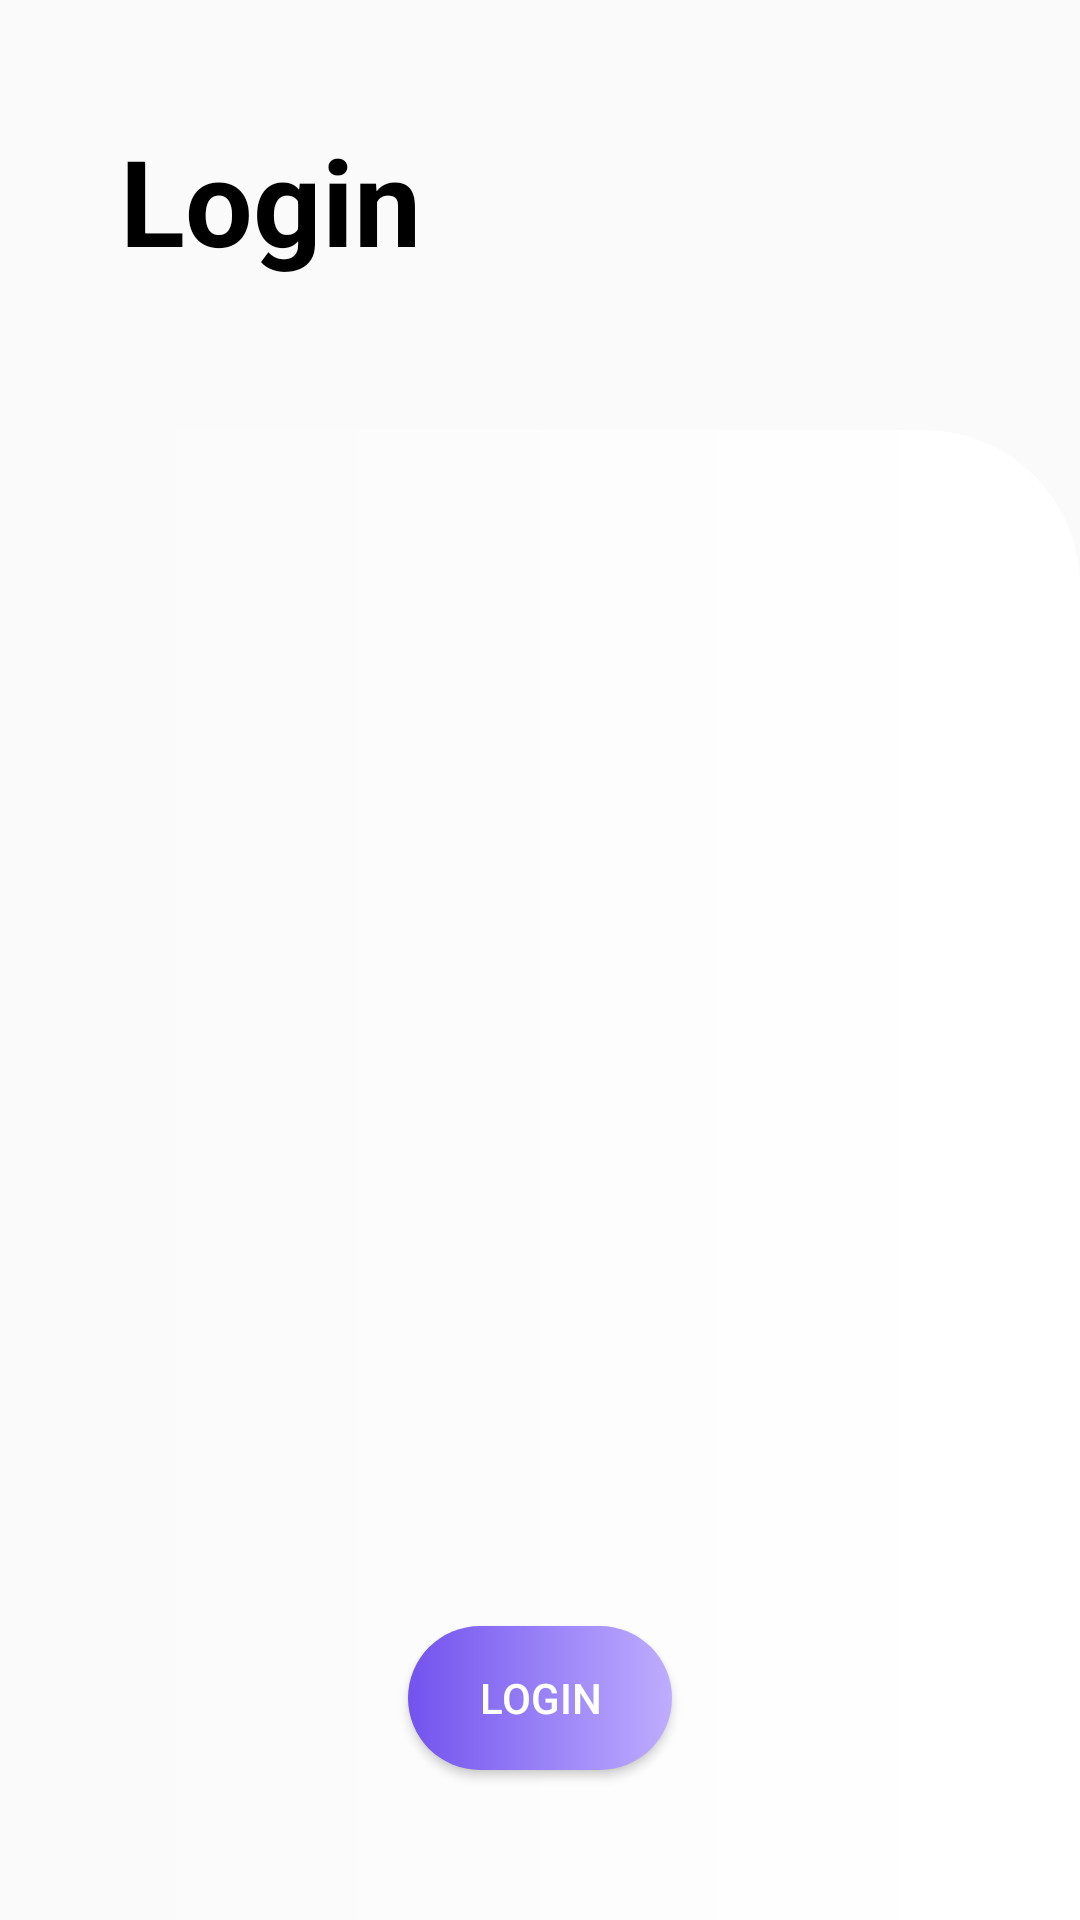

Write the Android layout XML for this screen, with the resource values it uses.
<!-- AndroidManifest.xml: application theme AppTheme -->
<!-- res/layout/activity_login.xml -->
<?xml version="1.0" encoding="utf-8"?>
<androidx.constraintlayout.widget.ConstraintLayout xmlns:android="http://schemas.android.com/apk/res/android"
    xmlns:app="http://schemas.android.com/apk/res-auto"
    xmlns:tools="http://schemas.android.com/tools"
    android:layout_width="match_parent"
    android:layout_height="match_parent"
    tools:context=".LoginActivity">

    <TextView
        android:id="@+id/textView2"
        android:layout_width="wrap_content"
        android:layout_height="wrap_content"
        android:layout_marginStart="40dp"
        android:layout_marginTop="40dp"
        android:text="Login"
        android:textColor="@color/black"
        android:textSize="40sp"
        android:textStyle="bold"
        app:layout_constraintStart_toStartOf="parent"
        app:layout_constraintTop_toTopOf="parent" />

    <androidx.constraintlayout.widget.ConstraintLayout
        android:id="@+id/loginCons"
        android:layout_width="0dp"
        android:layout_height="0dp"
        android:layout_marginTop="50dp"
        android:background="@drawable/login_popup"
        app:layout_constraintBottom_toBottomOf="parent"
        app:layout_constraintEnd_toEndOf="parent"
        app:layout_constraintStart_toStartOf="parent"
        app:layout_constraintTop_toBottomOf="@+id/textView2"
        app:layout_constraintVertical_bias="1.0">

        <Button
            android:id="@+id/butLogin"
            android:layout_width="wrap_content"
            android:layout_height="wrap_content"
            android:layout_marginBottom="50dp"
            android:text="Login"
            android:textColor="@color/white"
            android:background="@drawable/button_background_stroke"
            app:layout_constraintBottom_toBottomOf="parent"
            app:layout_constraintEnd_toEndOf="parent"
            app:layout_constraintStart_toStartOf="parent" />
    </androidx.constraintlayout.widget.ConstraintLayout>
</androidx.constraintlayout.widget.ConstraintLayout>
<!-- resources referenced by this layout -->
<resources>
  <color name="black">#000000</color>
  <color name="white">#FFFFFF</color>
  <!-- drawable button_background_stroke (drawable) -->
  <?xml version="1.0" encoding="utf-8"?>
  <shape xmlns:android="http://schemas.android.com/apk/res/android">
      <corners android:radius="50dp"/>
  
      <gradient
          android:startColor="@color/logoBlue"
          android:endColor="#beadff"/>
  
  
  
  </shape>
  <!-- drawable login_popup (drawable) -->
  <?xml version="1.0" encoding="utf-8"?>
  <shape xmlns:android="http://schemas.android.com/apk/res/android">
      <corners android:topLeftRadius="52dp"
          android:topRightRadius="52dp"/>
      <gradient
          android:startColor="@color/crigsBlue"
          android:endColor="@color/white"/>
  </shape>
  <style name="AppTheme" parent="Theme.AppCompat.Light.NoActionBar">
          
          <item name="colorPrimary">@color/colorPrimary</item>
          <item name="colorPrimaryDark">@color/logoBlue</item>
          <item name="colorAccent">@color/colorAccent</item>
      </style>
  <color name="logoBlue">#7253EE</color>
  <color name="colorPrimary">#008577</color>
  <color name="colorAccent">#D81B60</color>
</resources>
